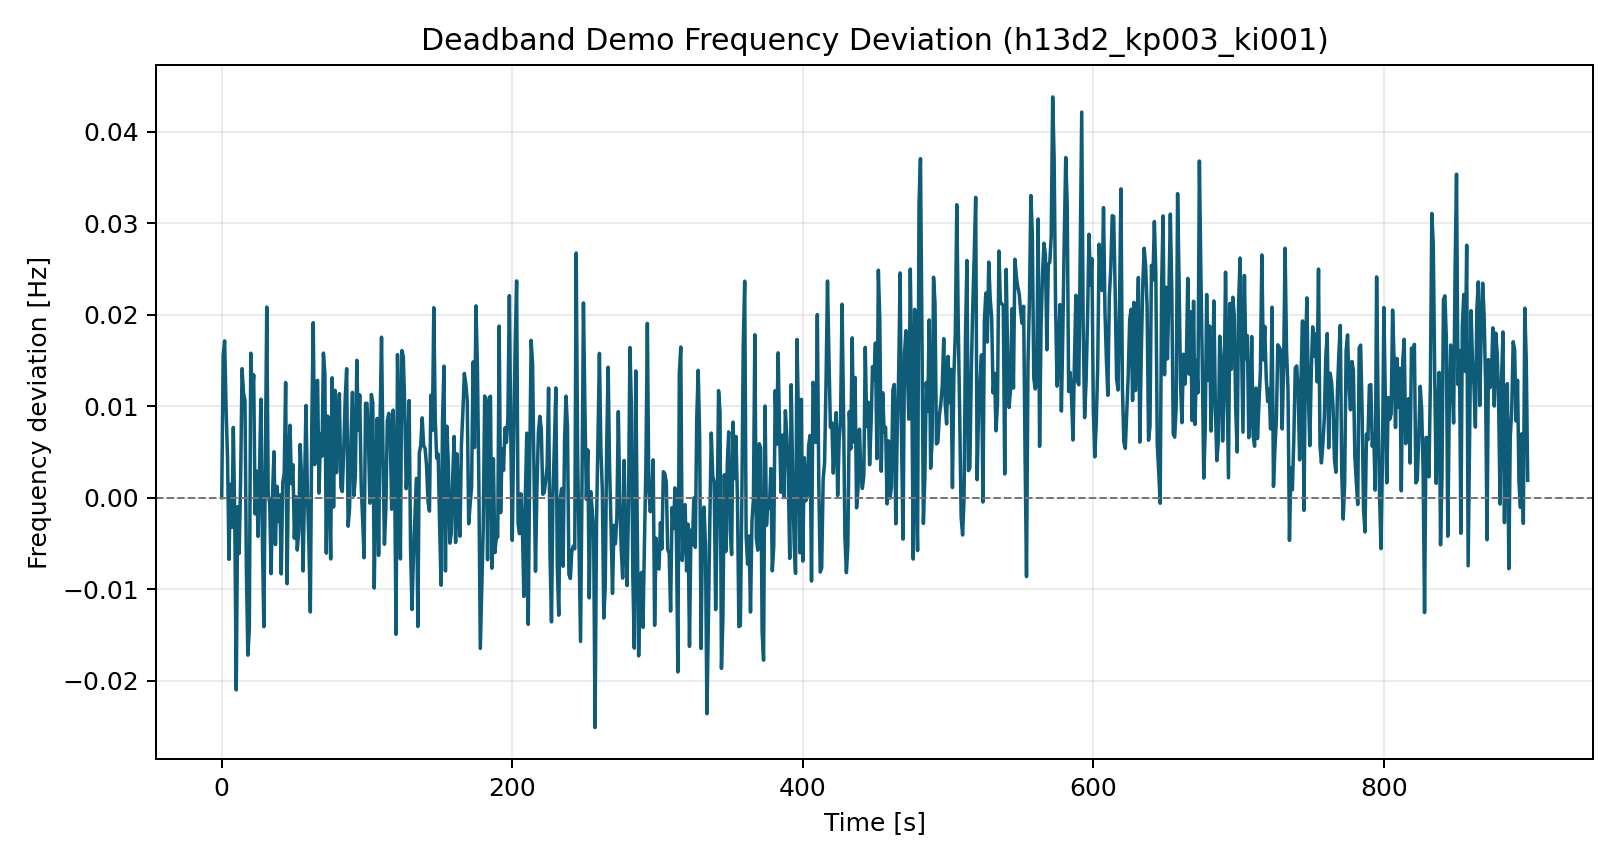

Values plotted in this chart, from the file beside it:
time_s, freq_dev_hz
0.0, 0.0
1.0, 0.01552
2.0, 0.01715
3.0, 0.009772
4.0, 0.004337
5.0, -0.006747
6.0, 0.001467
7.0, -0.003239
8.0, 0.007686
9.0, -0.002589
10.0, -0.02103
11.0, -0.0009826
12.0, -0.006093
13.0, 0.001908
14.0, 0.01411
15.0, 0.01146
16.0, 0.0106
17.0, -0.00807
18.0, -0.01722
19.0, -0.01435
20.0, 0.0158
21.0, 0.01096
22.0, 0.01343
23.0, -0.00178
24.0, 0.002895
25.0, -0.004234
26.0, 0.002769
27.0, 0.01077
28.0, -0.004793
29.0, -0.01411
30.0, 0.003812
31.0, 0.02084
32.0, 0.0002303
33.0, -0.0005146
34.0, -0.008305
35.0, 0.0005862
36.0, 0.005025
37.0, -0.005128
38.0, 0.001245
39.0, -0.002606
40.0, 0.0003127
41.0, -0.008338
42.0, 0.001639
43.0, 0.002582
44.0, 0.01259
45.0, -0.009413
46.0, 0.004101
47.0, 0.00792
48.0, 0.001521
49.0, 0.003609
50.0, -0.004434
51.0, 0.0001054
52.0, -0.005725
53.0, -0.003665
54.0, 0.00581
55.0, 0.001967
56.0, -0.008016
57.0, 0.001309
58.0, 0.01008
59.0, 0.000463
... 840 more rows
